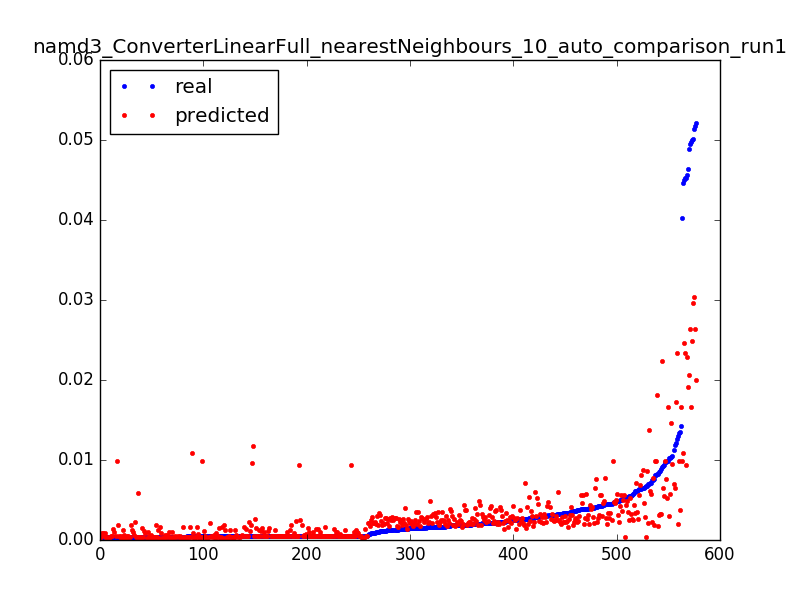

The table this chart was drawn from, first rows:
0.0521852474115549, 0.0200130128961, 0.0031847133757961785
0.0004626, 0.009654, 0.006369
0.0004618, 0.001187, 0.009554
0.0004743, 0.001613, 0.01274
0.0004565, 0.001622, 0.01592
0.0004816, 0.0008263, 0.01911
0.0002702, 0.0008263, 0.02229
0.0452, 0.02338, 0.003185
0.006744, 0.0004358, 0.006369
0.00517, 0.0004358, 0.009554
0.0004315, 0.002283, 0.01274
0.0004398, 0.001593, 0.01592
0.0004336, 0.0008729, 0.01911
0.0002651, 0.0008466, 0.02229
0.04029, 0.009891, 0.003185
0.00457, 0.009891, 0.006369
0.0004091, 0.009891, 0.009554
0.0004712, 0.000468, 0.01274
0.0004638, 0.0004687, 0.01592
0.0004738, 0.0004705, 0.01911
0.0004656, 0.000471, 0.02229
0.0004729, 0.0004725, 0.02548
0.0004653, 0.001204, 0.02866
0.0004725, 0.001542, 0.03185
0.0004682, 0.001876, 0.03503
0.0004712, 0.001875, 0.03822
0.00762, 0.001876, 0.0414
0.0004655, 0.001144, 0.04459
0.0004721, 0.0008054, 0.04777
0.0004665, 0.0004709, 0.05096
0.0004715, 0.0004724, 0.05414
0.0004468, 0.0004718, 0.05732
0.0004729, 0.0004725, 0.06051
0.0004653, 0.0004723, 0.06369
0.0004737, 0.0004732, 0.06688
0.0004657, 0.0004725, 0.07006
0.0004724, 0.0004719, 0.07325
0.000466, 0.0004713, 0.07643
0.0004725, 0.0004718, 0.07962
0.0004663, 0.001097, 0.0828
0.0004731, 0.001418, 0.08599
0.0004651, 0.00153, 0.08917
0.0004664, 0.001522, 0.09236
0.0004656, 0.001531, 0.09554
0.0004684, 0.0009051, 0.09873
0.0004712, 0.0005832, 0.1019
0.0004652, 0.0004711, 0.1051
0.0004727, 0.0004793, 0.1083
0.0004597, 0.0004707, 0.1115
0.0004731, 0.0004697, 0.1146
0.0004666, 0.0004711, 0.1178
0.0004434, 0.0004711, 0.121
0.0004653, 0.0004719, 0.1242
0.000473, 0.001356, 0.1274
0.0004602, 0.001356, 0.1306
0.000378, 0.001357, 0.1338
0.0005499, 0.001356, 0.1369
0.0004747, 0.001357, 0.1401
0.000467, 0.0004724, 0.1433
0.0004747, 0.0004742, 0.1465
0.000468, 0.0004733, 0.1497
... 517 more rows
